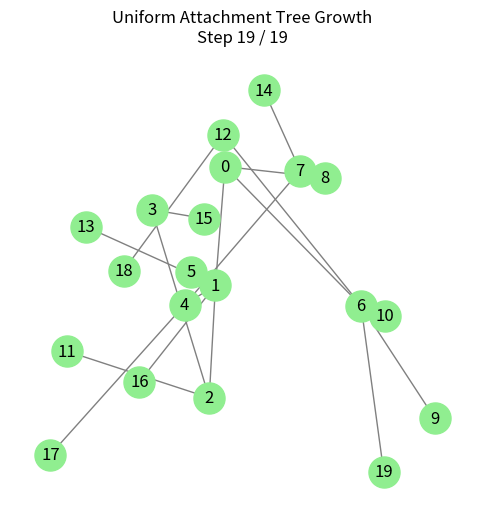

The matplotlib source for this figure:
import random
import networkx as nx
import matplotlib.pyplot as plt
import time

def grow_uniform_attachment_tree(n, delay=0.5):
    """
    Show the growth of a uniform attachment tree step-by-step.
    
    Parameters
    ----------
    n : int
        Total number of nodes.
    delay : float
        Delay in seconds between steps for visualization.
    """
    G = nx.Graph()
    G.add_node(0)  # Start with a single root node
    
    # Layout fixed so nodes don't jump around
    pos = {0: (0, 0)}
    
    plt.ion()  # Turn on interactive mode
    fig, ax = plt.subplots(figsize=(6, 6))
    
    for new_node in range(1, n):
        chosen = random.randint(0, new_node - 1)
        G.add_edge(new_node, chosen)
        
        # Give new node a random position near chosen node
        pos[new_node] = (
            pos[chosen][0] + random.uniform(-1, 1),
            pos[chosen][1] + random.uniform(-1, 1)
        )
        
        ax.clear()
        nx.draw(
            G, pos, with_labels=True,
            node_color="lightgreen", edge_color="gray",
            node_size=500, ax=ax
        )
        ax.set_title(f"Uniform Attachment Tree Growth\nStep {new_node} / {n-1}")
        plt.pause(delay)
    
    plt.ioff()
    plt.show()

if __name__ == "__main__":
    grow_uniform_attachment_tree(n=20, delay=0.4)
